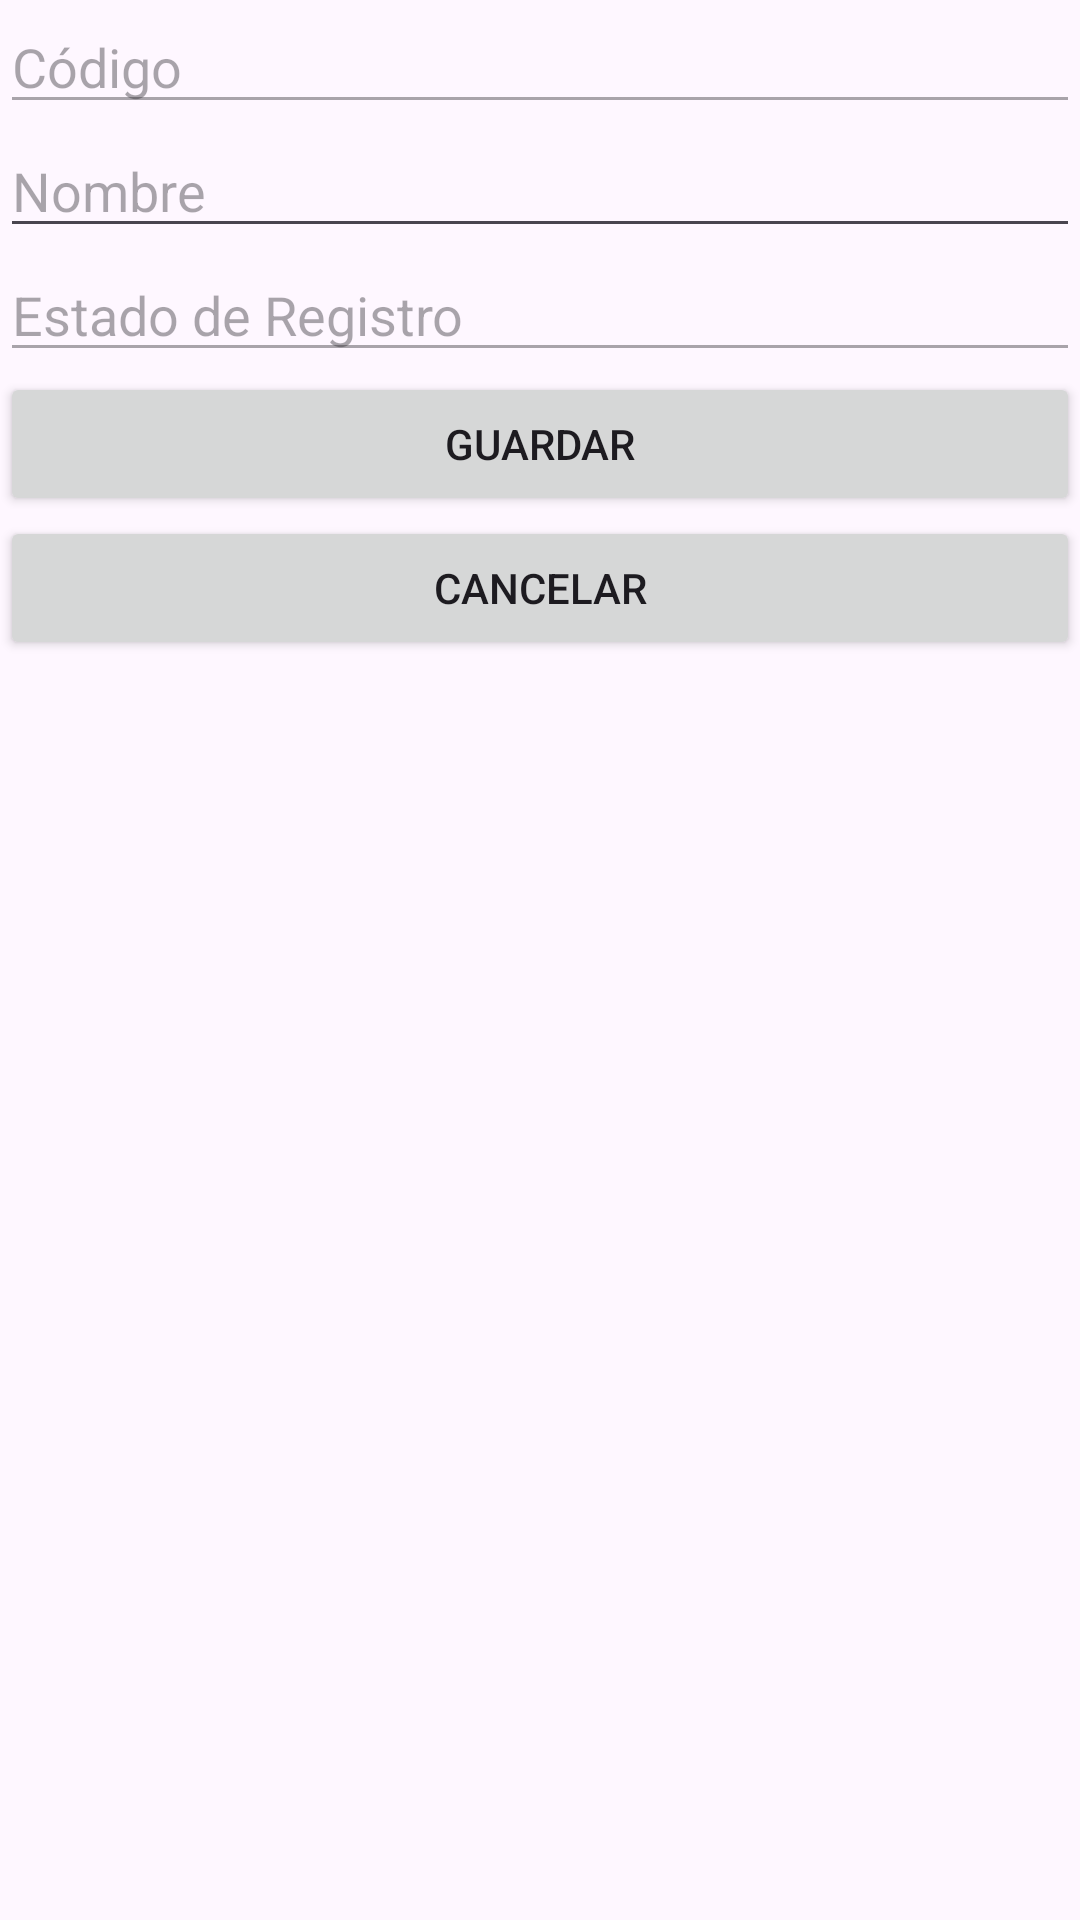

Layout XML and referenced resources for this Android screen:
<!-- AndroidManifest.xml: application theme Theme.NegociosElectronicos -->
<!-- res/layout/activity_formulario_modificar_tipo_permiso.xml -->
<?xml version="1.0" encoding="utf-8"?>
<LinearLayout xmlns:android="http://schemas.android.com/apk/res/android"
    android:layout_width="match_parent"
    android:layout_height="match_parent"
    xmlns:tools="http://schemas.android.com/tools"
    android:orientation="vertical"
    tools:context=".Formularios.FormularioModificarTipoPermisoActivity">

    <EditText
        android:id="@+id/editText_codigo"
        android:layout_width="match_parent"
        android:layout_height="wrap_content"
        android:hint="Código"
        android:inputType="number"
        android:enabled="false" />

    <EditText
        android:id="@+id/editText_nombre"
        android:layout_width="match_parent"
        android:layout_height="wrap_content"
        android:hint="Nombre" />

    <EditText
        android:id="@+id/editText_estado_registro"
        android:layout_width="match_parent"
        android:layout_height="wrap_content"
        android:hint="Estado de Registro"
        android:enabled="false" />

    <Button
        android:id="@+id/button_guardar"
        android:layout_width="match_parent"
        android:layout_height="wrap_content"
        android:text="Guardar" />

    <Button
        android:id="@+id/button_cancelar"
        android:layout_width="match_parent"
        android:layout_height="wrap_content"
        android:text="Cancelar" />

</LinearLayout>
<!-- resources referenced by this layout -->
<resources>
  <style name="Theme.NegociosElectronicos" parent="Base.Theme.NegociosElectronicos" />
  <style name="Base.Theme.NegociosElectronicos" parent="Theme.Material3.DayNight.NoActionBar">
          
          
      </style>
</resources>
